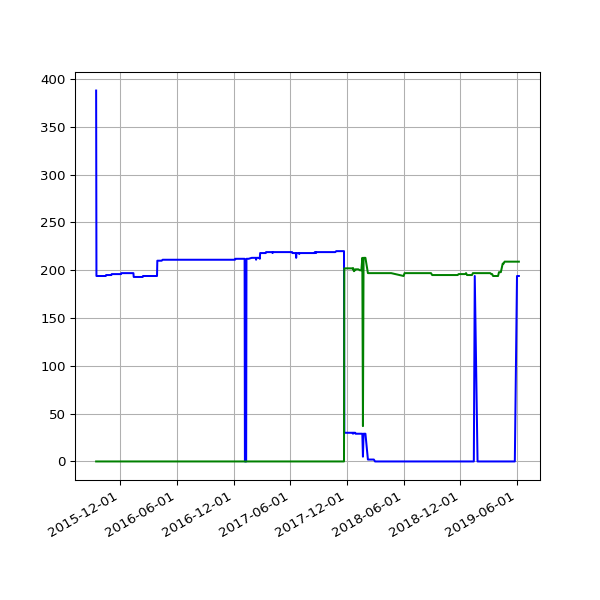

The data file committed next to this chart (first rows):
date, 1.04, 2.02
2015-09-15 03:40:49 +0100, 388, 
2015-09-16 03:37:32 +0100, 194, 
2015-09-17 03:31:34 +0100, 194, 
2015-09-18 03:43:15 +0100, 194, 
2015-09-19 03:02:32 +0100, 194, 
2015-09-20 02:46:41 +0100, 194, 
2015-09-21 02:06:09 +0100, 194, 
2015-09-22 02:02:36 +0100, 194, 
2015-09-23 02:09:06 +0100, 194, 
2015-09-24 02:05:22 +0100, 194, 
2015-09-25 02:06:24 +0100, 194, 
2015-09-26 02:05:07 +0100, 194, 
2015-09-27 02:00:58 +0100, 194, 
2015-09-28 02:12:28 +0100, 194, 
2015-09-29 02:03:53 +0100, 194, 
2015-09-30 02:03:36 +0100, 194, 
2015-10-01 02:06:05 +0100, 194, 
2015-10-02 02:08:30 +0100, 194, 
2015-10-03 02:02:56 +0100, 194, 
2015-10-04 02:53:02 +0100, 194, 
2015-10-05 02:11:32 +0100, 194, 
2015-10-06 02:16:33 +0100, 194, 
2015-10-07 02:03:02 +0100, 194, 
2015-10-08 02:26:47 +0100, 194, 
2015-10-09 02:34:03 +0100, 194, 
2015-10-10 02:02:25 +0100, 194, 
2015-10-11 02:01:49 +0100, 194, 
2015-10-12 02:16:25 +0100, 194, 
2015-10-13 04:00:16 +0100, 194, 
2015-10-14 02:14:16 +0100, 194, 
2015-10-15 02:00:19 +0100, 194, 
2015-10-16 02:07:26 +0100, 194, 
2015-10-17 02:27:27 +0100, 195, 
2015-10-18 02:06:37 +0100, 195, 
2015-10-19 02:01:05 +0100, 195, 
2015-10-20 02:26:33 +0100, 195, 
2015-10-21 02:05:58 +0100, 195, 
2015-10-22 02:13:37 +0100, 195, 
2015-10-23 02:04:40 +0100, 195, 
2015-10-24 02:05:01 +0100, 195, 
2015-10-25 01:02:53 +0000, 195, 
2015-10-26 02:08:33 +0000, 195, 
2015-10-27 02:08:25 +0000, 195, 
2015-10-28 02:04:35 +0000, 195, 
2015-10-29 02:08:47 +0000, 195, 
2015-10-30 02:07:07 +0000, 195, 
2015-10-31 02:11:51 +0000, 195, 
2015-11-01 02:10:23 +0000, 195, 
2015-11-02 02:15:59 +0000, 195, 
2015-11-03 02:19:13 +0000, 195, 
2015-11-04 02:13:57 +0000, 196, 
2015-11-05 02:21:31 +0000, 196, 
2015-11-06 02:12:10 +0000, 196, 
2015-11-07 02:33:37 +0000, 196, 
2015-11-08 02:16:03 +0000, 196, 
2015-11-09 02:10:27 +0000, 196, 
2015-11-10 02:27:35 +0000, 196, 
2015-11-11 02:19:39 +0000, 196, 
2015-11-12 02:07:24 +0000, 196, 
2015-11-13 02:06:01 +0000, 196, 
... 802 more rows
